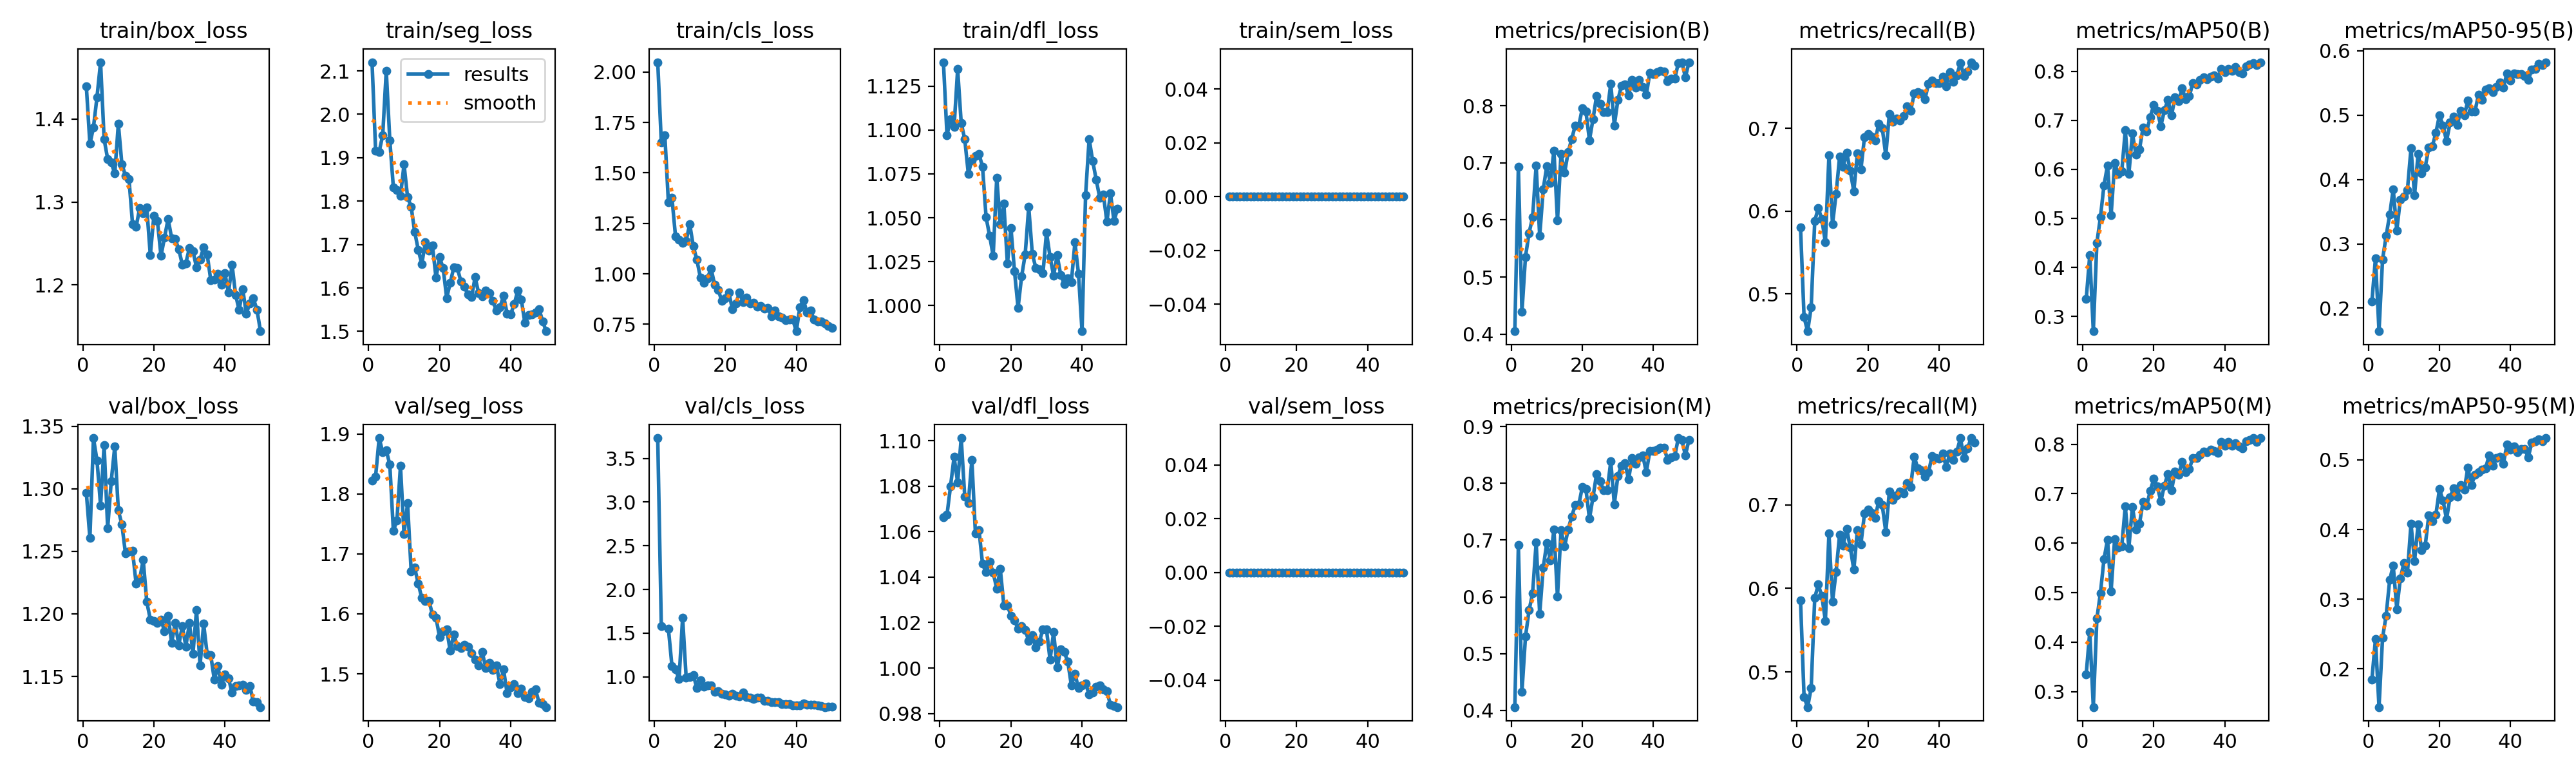

The data file committed next to this chart (first rows):
epoch, time, train/box_loss, train/seg_loss, train/cls_loss, train/dfl_loss, train/sem_loss, metrics/precision(B), metrics/recall(B), metrics/mAP50(B), metrics/mAP50-95(B), metrics/precision(M), metrics/recall(M), metrics/mAP50(M), metrics/mAP50-95(M), val/box_loss, val/seg_loss, val/cls_loss, val/dfl_loss, val/sem_loss, lr/pg0, lr/pg1, lr/pg2
1, 38.5, 1.439, 2.12, 2.049, 1.139, 0, 0.4051, 0.5804, 0.3351, 0.2103, 0.4059, 0.586, 0.3354, 0.1847, 1.297, 1.823, 3.732, 1.066, 0, 0.0004127, 0.0004127, 0.0004127
2, 73.34, 1.37, 1.917, 1.653, 1.097, 0, 0.6933, 0.4719, 0.425, 0.2773, 0.6911, 0.4701, 0.421, 0.2424, 1.261, 1.829, 1.583, 1.067, 0, 0.0008129, 0.0008129, 0.0008129
3, 107.4, 1.39, 1.914, 1.687, 1.106, 0, 0.4386, 0.4551, 0.2696, 0.1641, 0.4327, 0.4582, 0.2689, 0.1452, 1.341, 1.893, inf, 1.08, 0, 0.001197, 0.001197, 0.001197
4, 139.9, 1.426, 1.952, 1.354, 1.102, 0, 0.5355, 0.484, 0.4503, 0.2758, 0.5298, 0.481, 0.4475, 0.2449, 1.323, 1.869, 1.552, 1.093, 0, 0.001176, 0.001176, 0.001176
5, 173.5, 1.468, 2.1, 1.376, 1.135, 0, 0.5769, 0.5881, 0.5021, 0.3122, 0.5763, 0.5887, 0.4992, 0.2764, 1.287, 1.873, 1.124, 1.081, 0, 0.001151, 0.001151, 0.001151
6, 206.7, 1.376, 1.941, 1.186, 1.104, 0, 0.6046, 0.604, 0.5675, 0.3452, 0.6059, 0.6047, 0.5676, 0.3276, 1.335, 1.849, 1.087, 1.101, 0, 0.001126, 0.001126, 0.001126
7, 237.9, 1.352, 1.832, 1.171, 1.095, 0, 0.6956, 0.5902, 0.608, 0.3849, 0.6957, 0.5907, 0.6072, 0.3484, 1.268, 1.739, 0.9735, 1.075, 0, 0.001102, 0.001102, 0.001102
8, 269.5, 1.348, 1.825, 1.152, 1.075, 0, 0.5718, 0.5622, 0.5061, 0.3207, 0.57, 0.5614, 0.5029, 0.2858, 1.306, 1.756, 1.677, 1.073, 0, 0.001077, 0.001077, 0.001077
9, 300.9, 1.334, 1.812, 1.165, 1.083, 0, 0.6539, 0.6675, 0.6125, 0.369, 0.6519, 0.6658, 0.6081, 0.3295, 1.334, 1.847, 0.9882, 1.091, 0, 0.001052, 0.001052, 0.001052
10, 332.1, 1.394, 1.885, 1.246, 1.085, 0, 0.6947, 0.5841, 0.591, 0.3731, 0.6951, 0.5844, 0.5909, 0.3522, 1.283, 1.733, 0.9963, 1.059, 0, 0.001027, 0.001027, 0.001027
11, 362.1, 1.346, 1.809, 1.138, 1.086, 0, 0.6653, 0.6206, 0.5957, 0.384, 0.6637, 0.6196, 0.5938, 0.3381, 1.271, 1.785, 1.022, 1.061, 0, 0.001002, 0.001002, 0.001002
12, 391.8, 1.332, 1.788, 1.07, 1.079, 0, 0.7216, 0.6657, 0.6796, 0.4485, 0.7186, 0.6643, 0.6745, 0.4084, 1.248, 1.671, 0.8739, 1.046, 0, 0.0009778, 0.0009778, 0.0009778
13, 422.8, 1.327, 1.729, 0.9823, 1.05, 0, 0.5991, 0.6539, 0.5903, 0.3754, 0.6002, 0.651, 0.5904, 0.3545, 1.25, 1.677, 0.9626, 1.042, 0, 0.000953, 0.000953, 0.000953
14, 453.6, 1.273, 1.688, 0.9546, 1.04, 0, 0.7158, 0.6709, 0.6736, 0.4399, 0.7169, 0.6714, 0.6733, 0.4073, 1.25, 1.65, 0.8863, 1.047, 0, 0.0009283, 0.0009283, 0.0009283
15, 485.3, 1.27, 1.655, 0.979, 1.028, 0, 0.6825, 0.6485, 0.6298, 0.4099, 0.6886, 0.6488, 0.6273, 0.3703, 1.224, 1.626, 0.8989, 1.042, 0, 0.0009035, 0.0009035, 0.0009035
16, 515.4, 1.292, 1.706, 1.027, 1.073, 0, 0.7186, 0.624, 0.6412, 0.4192, 0.7184, 0.6224, 0.6395, 0.377, 1.228, 1.621, 0.9013, 1.035, 0, 0.0008787, 0.0008787, 0.0008787
17, 546.3, 1.287, 1.687, 0.947, 1.046, 0, 0.7418, 0.6698, 0.6855, 0.4494, 0.7416, 0.6697, 0.6836, 0.4202, 1.243, 1.622, 0.83, 1.044, 0, 0.000854, 0.000854, 0.000854
18, 576.7, 1.293, 1.697, 0.9219, 1.058, 0, 0.7654, 0.6505, 0.6769, 0.4516, 0.7616, 0.6531, 0.6752, 0.4121, 1.21, 1.599, 0.836, 1.028, 0, 0.0008293, 0.0008293, 0.0008293
19, 606.7, 1.236, 1.623, 0.8676, 1.024, 0, 0.765, 0.6895, 0.7063, 0.4727, 0.7623, 0.6895, 0.7052, 0.4211, 1.196, 1.593, 0.8033, 1.028, 0, 0.0008045, 0.0008045, 0.0008045
20, 637.9, 1.283, 1.671, 0.8803, 1.044, 0, 0.7958, 0.6934, 0.7314, 0.4998, 0.7937, 0.6946, 0.7298, 0.458, 1.194, 1.561, 0.7999, 1.023, 0, 0.0007797, 0.0007797, 0.0007797
21, 669.4, 1.277, 1.646, 0.9089, 1.019, 0, 0.7903, 0.69, 0.7194, 0.4842, 0.7904, 0.6906, 0.7152, 0.442, 1.193, 1.571, 0.7835, 1.021, 0, 0.000755, 0.000755, 0.000755
22, 700.4, 1.235, 1.577, 0.8251, 0.9987, 0, 0.7396, 0.6854, 0.6884, 0.4596, 0.7373, 0.6845, 0.6845, 0.4149, 1.195, 1.574, 0.8033, 1.017, 0, 0.0007302, 0.0007302, 0.0007302
23, 731.3, 1.257, 1.612, 0.8539, 1.016, 0, 0.7767, 0.7053, 0.7205, 0.4883, 0.7756, 0.7043, 0.7167, 0.4466, 1.186, 1.538, 0.7865, 1.018, 0, 0.0007055, 0.0007055, 0.0007055
24, 762.4, 1.28, 1.647, 0.9081, 1.029, 0, 0.817, 0.7005, 0.7416, 0.4981, 0.816, 0.6996, 0.7401, 0.4591, 1.198, 1.566, 0.7768, 1.017, 0, 0.0006808, 0.0006808, 0.0006808
25, 792.8, 1.257, 1.645, 0.8602, 1.056, 0, 0.8036, 0.6673, 0.7103, 0.485, 0.8038, 0.6672, 0.7069, 0.4471, 1.177, 1.546, 0.8234, 1.012, 0, 0.000656, 0.000656, 0.000656
26, 823.4, 1.255, 1.616, 0.883, 1.03, 0, 0.7894, 0.7176, 0.747, 0.507, 0.7874, 0.7161, 0.7443, 0.4644, 1.193, 1.543, 0.7703, 1.014, 0, 0.0006312, 0.0006312, 0.0006312
27, 853.8, 1.243, 1.603, 0.8539, 1.021, 0, 0.7893, 0.7076, 0.7398, 0.4996, 0.7873, 0.7056, 0.7379, 0.4571, 1.175, 1.548, 0.7595, 1.009, 0, 0.0006065, 0.0006065, 0.0006065
28, 884, 1.225, 1.585, 0.8572, 1.021, 0, 0.8387, 0.7118, 0.7652, 0.5224, 0.8383, 0.7114, 0.7644, 0.4893, 1.19, 1.545, 0.7457, 1.012, 0, 0.0005818, 0.0005818, 0.0005818
29, 915.7, 1.226, 1.579, 0.8362, 1.018, 0, 0.7658, 0.7094, 0.7433, 0.5056, 0.7633, 0.7159, 0.7433, 0.4639, 1.174, 1.535, 0.7631, 1.017, 0, 0.000557, 0.000557, 0.000557
30, 946.1, 1.245, 1.625, 0.842, 1.042, 0, 0.8103, 0.7146, 0.7498, 0.506, 0.8132, 0.7134, 0.7497, 0.4786, 1.193, 1.524, 0.7601, 1.017, 0, 0.0005322, 0.0005322, 0.0005322
31, 976, 1.241, 1.588, 0.8277, 1.028, 0, 0.8347, 0.7263, 0.7756, 0.5319, 0.8309, 0.7257, 0.7719, 0.4821, 1.168, 1.514, 0.7242, 1.004, 0, 0.0005075, 0.0005075, 0.0005075
32, 1007, 1.221, 1.58, 0.8329, 1.017, 0, 0.8375, 0.7214, 0.7734, 0.5239, 0.8356, 0.7216, 0.7724, 0.4863, 1.203, 1.536, 0.7271, 1.016, 0, 0.0004827, 0.0004827, 0.0004827
33, 1037, 1.231, 1.594, 0.789, 1.029, 0, 0.8178, 0.7419, 0.7823, 0.5404, 0.8067, 0.7577, 0.7789, 0.488, 1.159, 1.51, 0.7129, 1, 0, 0.000458, 0.000458, 0.000458
34, 1068, 1.245, 1.589, 0.8187, 1.017, 0, 0.8449, 0.7439, 0.7878, 0.5416, 0.8444, 0.7436, 0.7854, 0.5068, 1.192, 1.518, 0.7109, 1.008, 0, 0.0004332, 0.0004332, 0.0004332
35, 1098, 1.237, 1.57, 0.7892, 1.012, 0, 0.8322, 0.7422, 0.7845, 0.5357, 0.8347, 0.741, 0.7837, 0.4912, 1.168, 1.507, 0.7134, 1.007, 0, 0.0004085, 0.0004085, 0.0004085
36, 1129, 1.206, 1.548, 0.7827, 1.016, 0, 0.8459, 0.7349, 0.7898, 0.5438, 0.8455, 0.7336, 0.7888, 0.5026, 1.167, 1.514, 0.6921, 1.003, 0, 0.0003837, 0.0003837, 0.0003837
37, 1158, 1.207, 1.555, 0.7722, 1.013, 0, 0.833, 0.7539, 0.7916, 0.5505, 0.8493, 0.7387, 0.7868, 0.5044, 1.148, 1.482, 0.6894, 0.9923, 0, 0.000359, 0.000359, 0.000359
38, 1188, 1.213, 1.582, 0.7736, 1.036, 0, 0.8191, 0.7576, 0.785, 0.5425, 0.8194, 0.758, 0.7823, 0.4947, 1.158, 1.507, 0.6848, 0.9974, 0, 0.0003343, 0.0003343, 0.0003343
39, 1217, 1.2, 1.541, 0.7738, 1.018, 0, 0.8579, 0.7545, 0.8049, 0.5654, 0.8571, 0.7556, 0.8043, 0.5221, 1.143, 1.468, 0.6764, 0.9912, 0, 0.0003095, 0.0003095, 0.0003095
40, 1249, 1.214, 1.54, 0.7159, 0.9853, 0, 0.8553, 0.7548, 0.7988, 0.5543, 0.8568, 0.7553, 0.7966, 0.5145, 1.152, 1.478, 0.6714, 0.9925, 0, 0.0002848, 0.0002848, 0.0002848
41, 1277, 1.191, 1.562, 0.836, 1.063, 0, 0.8587, 0.7625, 0.8052, 0.5652, 0.8587, 0.7611, 0.8048, 0.5197, 1.149, 1.483, 0.6764, 0.9932, 0, 0.00026, 0.00026, 0.00026
42, 1305, 1.225, 1.594, 0.8702, 1.095, 0, 0.8606, 0.7507, 0.8012, 0.5635, 0.8622, 0.7451, 0.7972, 0.5112, 1.137, 1.468, 0.6986, 0.9883, 0, 0.0002352, 0.0002352, 0.0002352
43, 1333, 1.188, 1.573, 0.8087, 1.082, 0, 0.8603, 0.7683, 0.8091, 0.5643, 0.8631, 0.7613, 0.8019, 0.5156, 1.142, 1.475, 0.6789, 0.9893, 0, 0.0002105, 0.0002105, 0.0002105
44, 1360, 1.17, 1.52, 0.8193, 1.072, 0, 0.8429, 0.7559, 0.7983, 0.5606, 0.8406, 0.7539, 0.7948, 0.5153, 1.143, 1.461, 0.6845, 0.9918, 0, 0.0001857, 0.0001857, 0.0001857
45, 1388, 1.195, 1.538, 0.7725, 1.061, 0, 0.8481, 0.7642, 0.7956, 0.5547, 0.8462, 0.7639, 0.7921, 0.5038, 1.143, 1.46, 0.6775, 0.9922, 0, 0.000161, 0.000161, 0.000161
46, 1416, 1.166, 1.539, 0.764, 1.063, 0, 0.8473, 0.7791, 0.8097, 0.5714, 0.8475, 0.7796, 0.8062, 0.5254, 1.139, 1.47, 0.6702, 0.9907, 0, 0.0001363, 0.0001363, 0.0001363
47, 1444, 1.178, 1.543, 0.7637, 1.048, 0, 0.8747, 0.763, 0.8144, 0.5715, 0.8796, 0.7559, 0.8087, 0.5271, 1.142, 1.474, 0.6651, 0.9897, 0, 0.0001115, 0.0001115, 0.0001115
48, 1473, 1.184, 1.551, 0.7559, 1.064, 0, 0.8762, 0.7684, 0.8167, 0.58, 0.876, 0.7672, 0.8123, 0.5295, 1.13, 1.452, 0.654, 0.9838, 0, 8.675e-05, 8.675e-05, 8.675e-05
49, 1501, 1.17, 1.524, 0.7433, 1.048, 0, 0.85, 0.7799, 0.813, 0.578, 0.8493, 0.7797, 0.8051, 0.5265, 1.129, 1.449, 0.6575, 0.9834, 0, 6.2e-05, 6.2e-05, 6.2e-05
50, 1528, 1.144, 1.5, 0.7323, 1.055, 0, 0.8763, 0.776, 0.8187, 0.5824, 0.8765, 0.7746, 0.8123, 0.5314, 1.125, 1.445, 0.6578, 0.9828, 0, 3.725e-05, 3.725e-05, 3.725e-05
